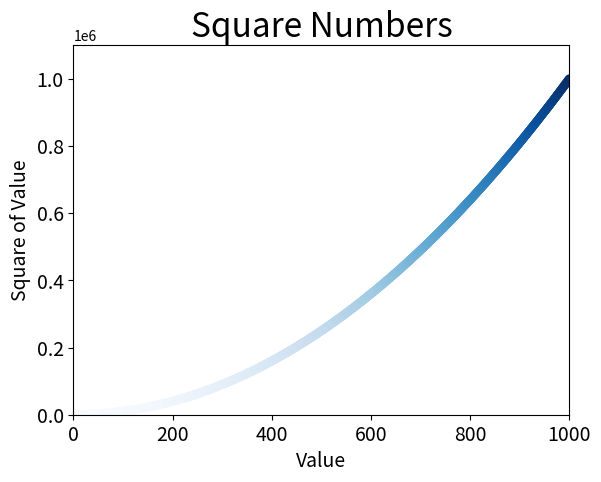

Generate this figure with matplotlib:
import matplotlib.pyplot as plt

x_values = list(range(1,1001))
y_values = [x**2 for x in x_values]
plt.scatter(x_values,y_values,c=y_values,cmap=plt.cm.Blues,
										edgecolor='none',s=40)
# Назначение закголовка диаграммы и меток осей.
plt.title('Square Numbers',fontsize=24)
plt.xlabel('Value',fontsize=14)
plt.ylabel('Square of Value',fontsize=14)

# Назначение размера шрифта делений на осях.
plt.tick_params(axis='both',which='major',labelsize=14)
# Назначение диапазона каждой оси.
plt.axis([0,1000,0,1100000])
plt.show()